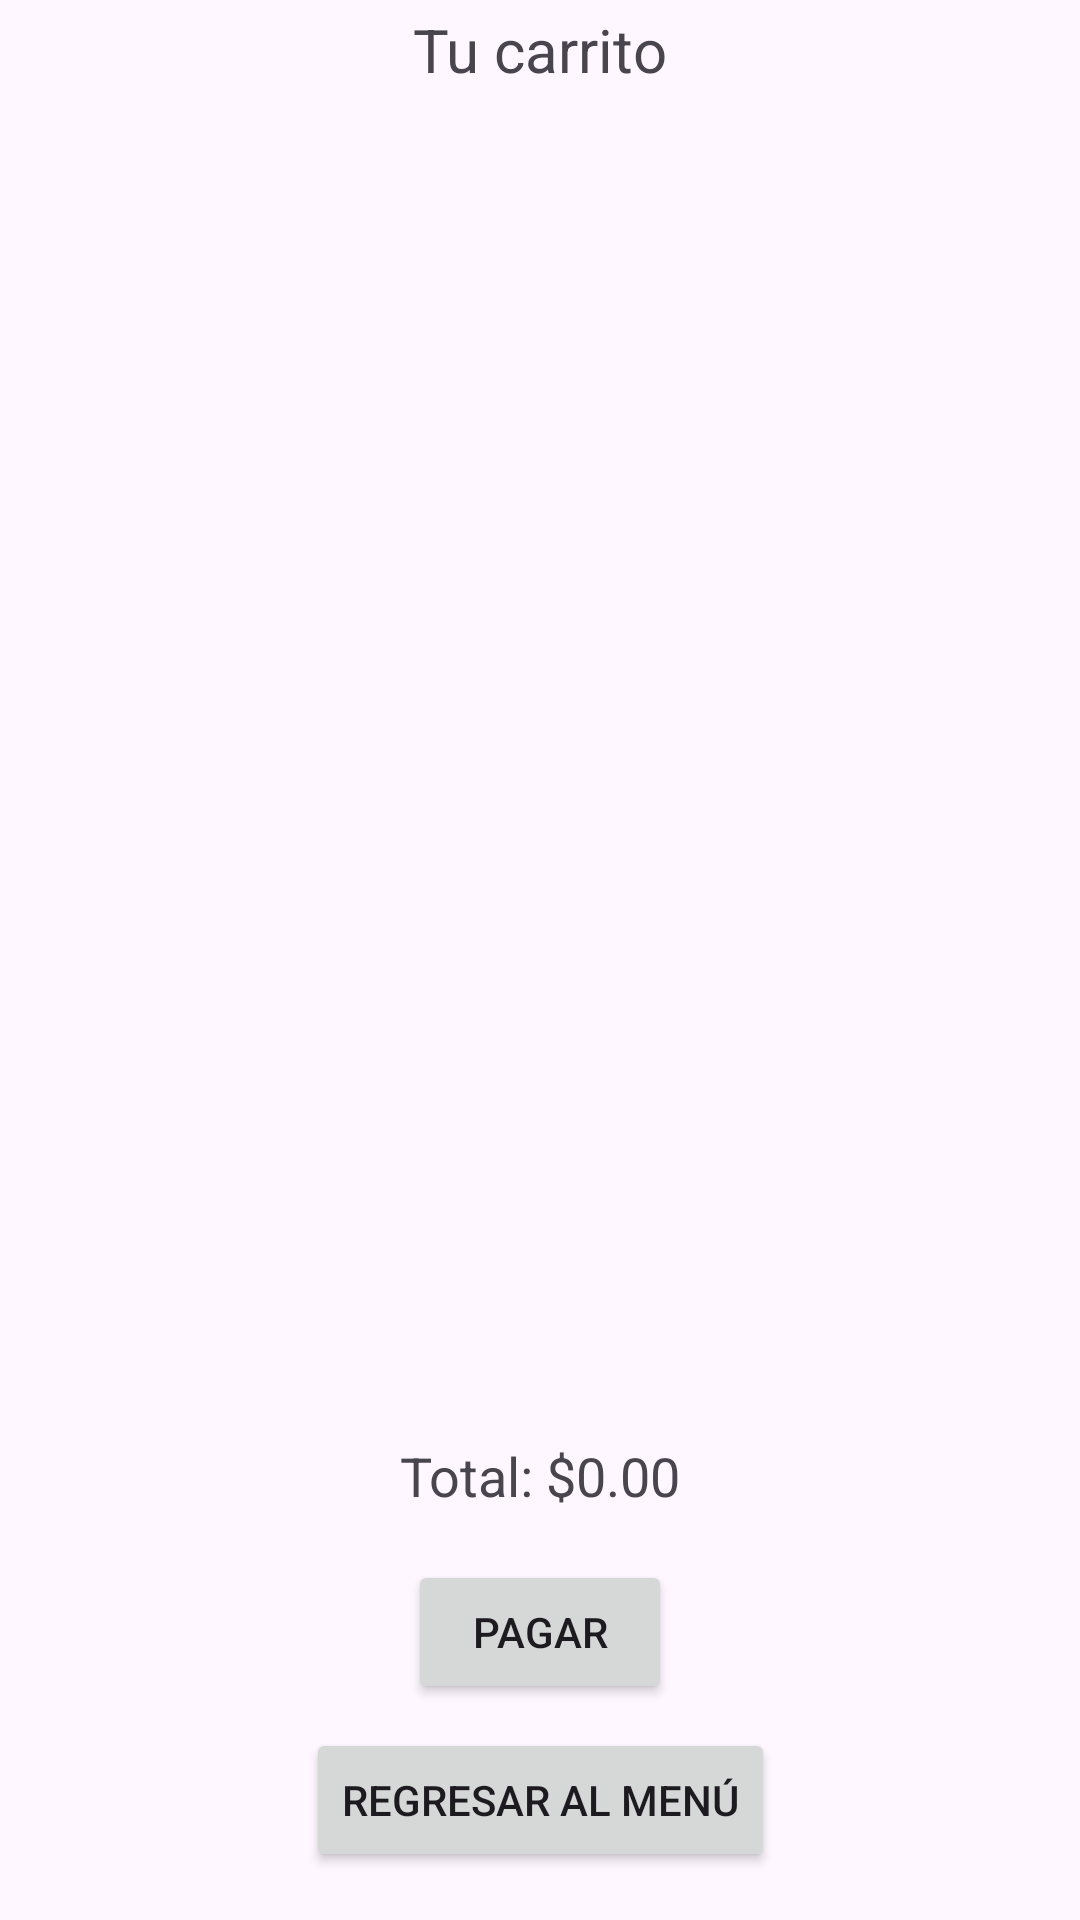

Write the Android layout XML for this screen, with the resource values it uses.
<!-- AndroidManifest.xml: application theme Theme.Desafio_2 -->
<!-- res/layout/activity_cart.xml -->
<?xml version="1.0" encoding="utf-8"?>
<androidx.constraintlayout.widget.ConstraintLayout
    xmlns:android="http://schemas.android.com/apk/res/android"
    xmlns:app="http://schemas.android.com/apk/res-auto"
    xmlns:tools="http://schemas.android.com/tools"
    android:layout_width="match_parent"
    android:layout_height="match_parent">
    android:

    <TextView
        android:id="@+id/textViewCartTitle"
        android:layout_width="wrap_content"
        android:layout_height="wrap_content"
        android:text="Tu carrito"
        android:textSize="20sp"
        app:layout_constraintBottom_toBottomOf="parent"
        app:layout_constraintEnd_toEndOf="parent"
        app:layout_constraintStart_toStartOf="parent"
        app:layout_constraintTop_toTopOf="parent"
        app:layout_constraintVertical_bias="0.005" />

    <ListView
        android:id="@+id/listViewCart"
        android:layout_width="match_parent"
        android:layout_height="0dp"
        app:layout_constraintBottom_toTopOf="@id/textViewTotal"
        app:layout_constraintEnd_toEndOf="parent"
        app:layout_constraintStart_toStartOf="parent"
        app:layout_constraintTop_toBottomOf="@id/textViewCartTitle" />

    <TextView
        android:id="@+id/textViewTotal"
        android:layout_width="wrap_content"
        android:layout_height="wrap_content"
        android:layout_marginBottom="16dp"
        android:text="Total: $0.00"
        android:textSize="18sp"
        app:layout_constraintBottom_toTopOf="@+id/Buttonpay"
        app:layout_constraintEnd_toEndOf="parent"
        app:layout_constraintStart_toStartOf="parent" />

    
    <Button
        android:id="@+id/Buttonpay"
        android:layout_width="wrap_content"
        android:layout_height="wrap_content"
        android:layout_marginBottom="8dp"
        android:text="Pagar"
        app:layout_constraintBottom_toTopOf="@id/buttonBackToMenu"
        app:layout_constraintEnd_toEndOf="parent"
        app:layout_constraintStart_toStartOf="parent" />

    
    <Button
        android:id="@+id/buttonBackToMenu"
        android:layout_width="wrap_content"
        android:layout_height="wrap_content"
        android:layout_marginBottom="16dp"
        android:text="Regresar al Menú"
        app:layout_constraintBottom_toBottomOf="parent"
        app:layout_constraintEnd_toEndOf="parent"
        app:layout_constraintStart_toStartOf="parent" />
</androidx.constraintlayout.widget.ConstraintLayout>
<!-- resources referenced by this layout -->
<resources>
  <style name="Theme.Desafio_2" parent="Base.Theme.Desafio_2" />
  <style name="Base.Theme.Desafio_2" parent="Theme.Material3.DayNight.NoActionBar">
          
          
          <item name="colorPrimary">@color/black</item>
          <item name="colorPrimaryVariant">@color/amarillo_oscuro</item>
      </style>
  <color name="black">#FF000000</color>
  <color name="amarillo_oscuro">#FBC02D</color>
</resources>
